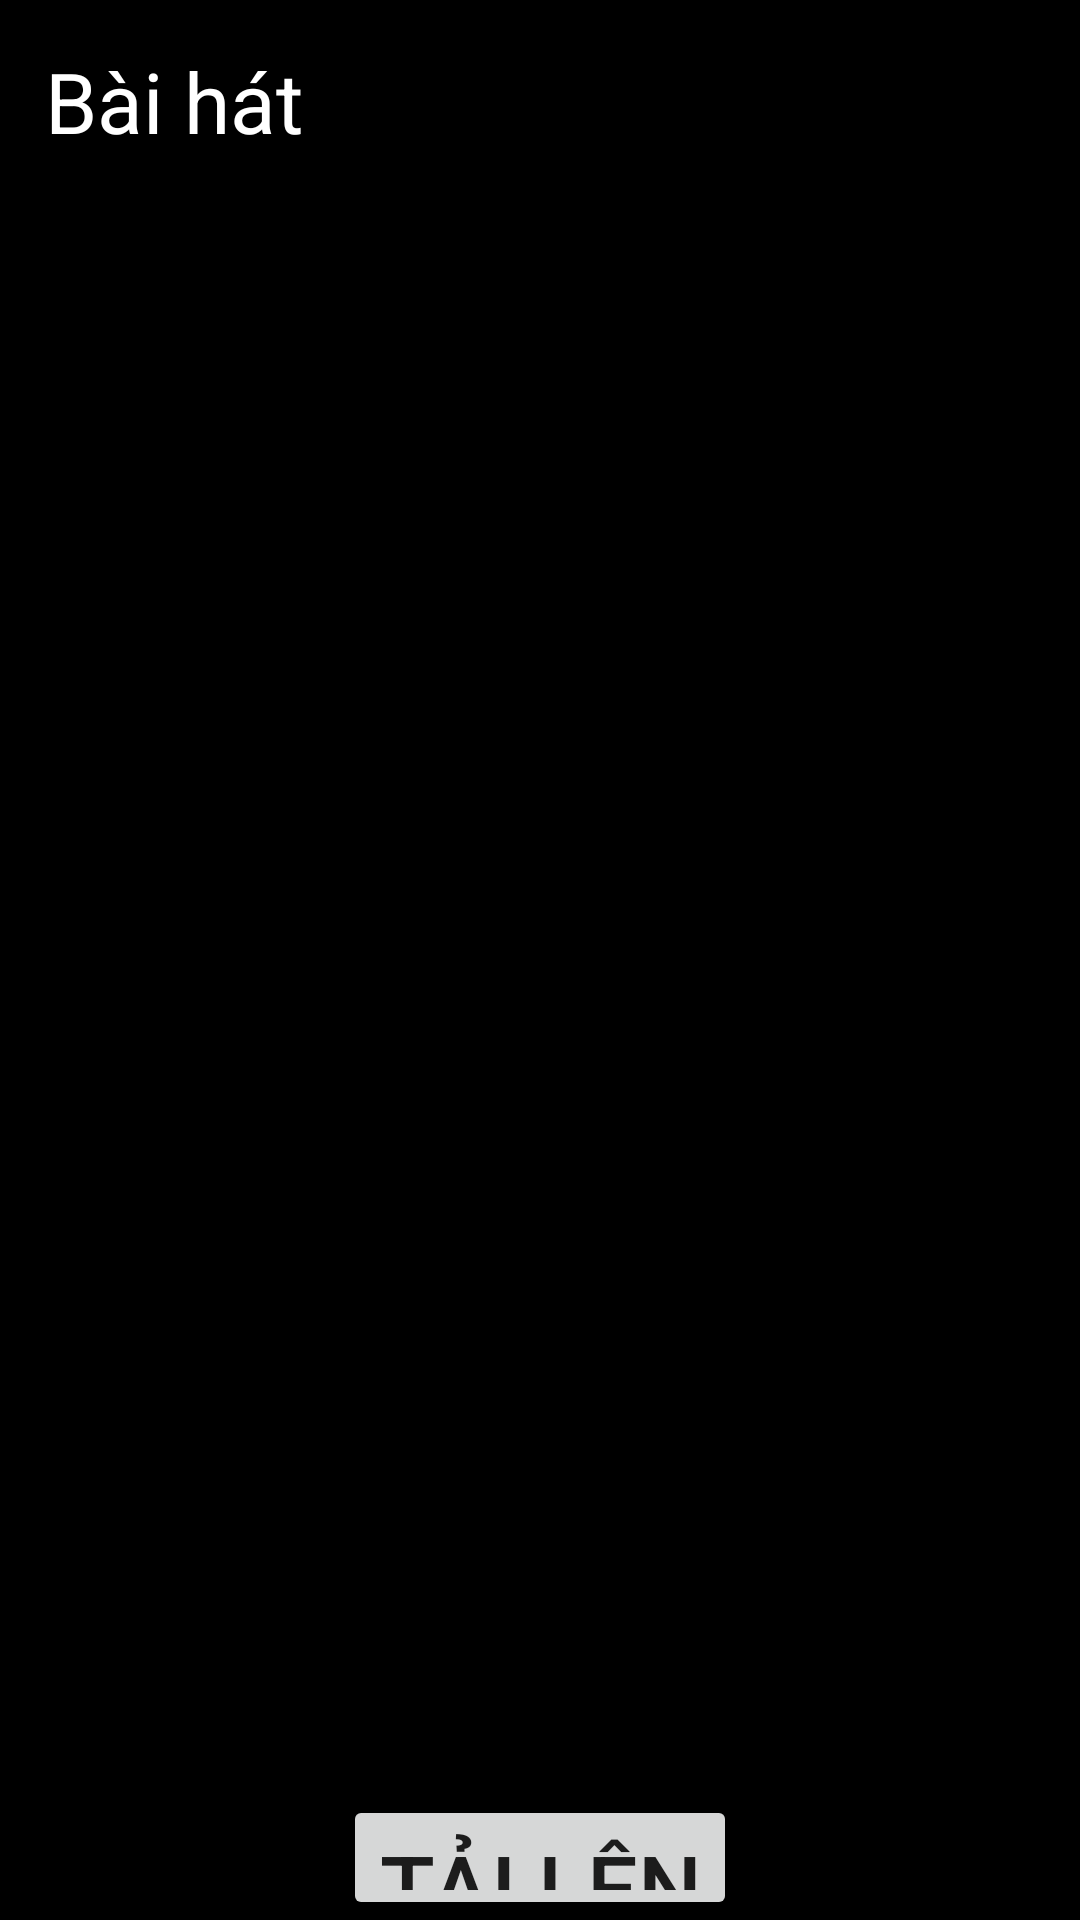

Here is an Android app screen rendered from its layout file. Give the layout XML and the strings, colors and styles it references.
<!-- AndroidManifest.xml: application theme Theme.RizzPlayer -->
<!-- res/layout/fragment__song__management.xml -->
<?xml version="1.0" encoding="utf-8"?>
<FrameLayout xmlns:android="http://schemas.android.com/apk/res/android"
    xmlns:tools="http://schemas.android.com/tools"
    android:layout_width="match_parent"
    android:layout_height="match_parent"
    tools:context=".Fragment.Fragment_Song_Management"
    android:background="@color/black"
    android:layout_marginBottom="49dp">

    <RelativeLayout
        android:layout_width="wrap_content"
        android:layout_height="wrap_content">

        <TextView
            android:id="@+id/song_lbl"
            android:layout_width="wrap_content"
            android:layout_height="wrap_content"
            android:layout_margin="15dp"
            android:text="Bài hát"
            android:textColor="@color/white"
            android:textSize="28sp" />

        <androidx.recyclerview.widget.RecyclerView
            android:id="@+id/recycle_View"
            android:layout_width="match_parent"
            android:layout_height="506dp"
            android:layout_below="@id/song_lbl"
            android:layout_alignParentEnd="true"
            android:layout_marginTop="25dp"
            android:layout_marginEnd="0dp" />

        <Button
            android:id="@+id/open_upload_fragment"
            android:layout_width="wrap_content"
            android:layout_height="wrap_content"
            android:layout_below="@id/recycle_View"
            android:layout_marginStart="30dp"
            android:text="Tải lên"
            android:textSize="30sp"
            android:layout_centerHorizontal="true"/>

    </RelativeLayout>


</FrameLayout>
<!-- resources referenced by this layout -->
<resources>
  <color name="black">#FF000000</color>
  <color name="white">#FFFFFFFF</color>
  <style name="Theme.RizzPlayer" parent="Theme.MaterialComponents.DayNight.NoActionBar">
          
          <item name="colorPrimary">@color/purple_500</item>
          <item name="colorPrimaryVariant">@color/purple_700</item>
          <item name="colorOnPrimary">@color/white</item>
          
          <item name="colorSecondary">@color/teal_200</item>
          <item name="colorSecondaryVariant">@color/teal_700</item>
          <item name="colorOnSecondary">@color/black</item>
          
          <item name="android:statusBarColor">?attr/colorPrimaryVariant</item>
          
      </style>
  <color name="purple_500">#FF6200EE</color>
  <color name="purple_700">#FF3700B3</color>
  <color name="teal_200">#FF03DAC5</color>
  <color name="teal_700">#FF018786</color>
</resources>
